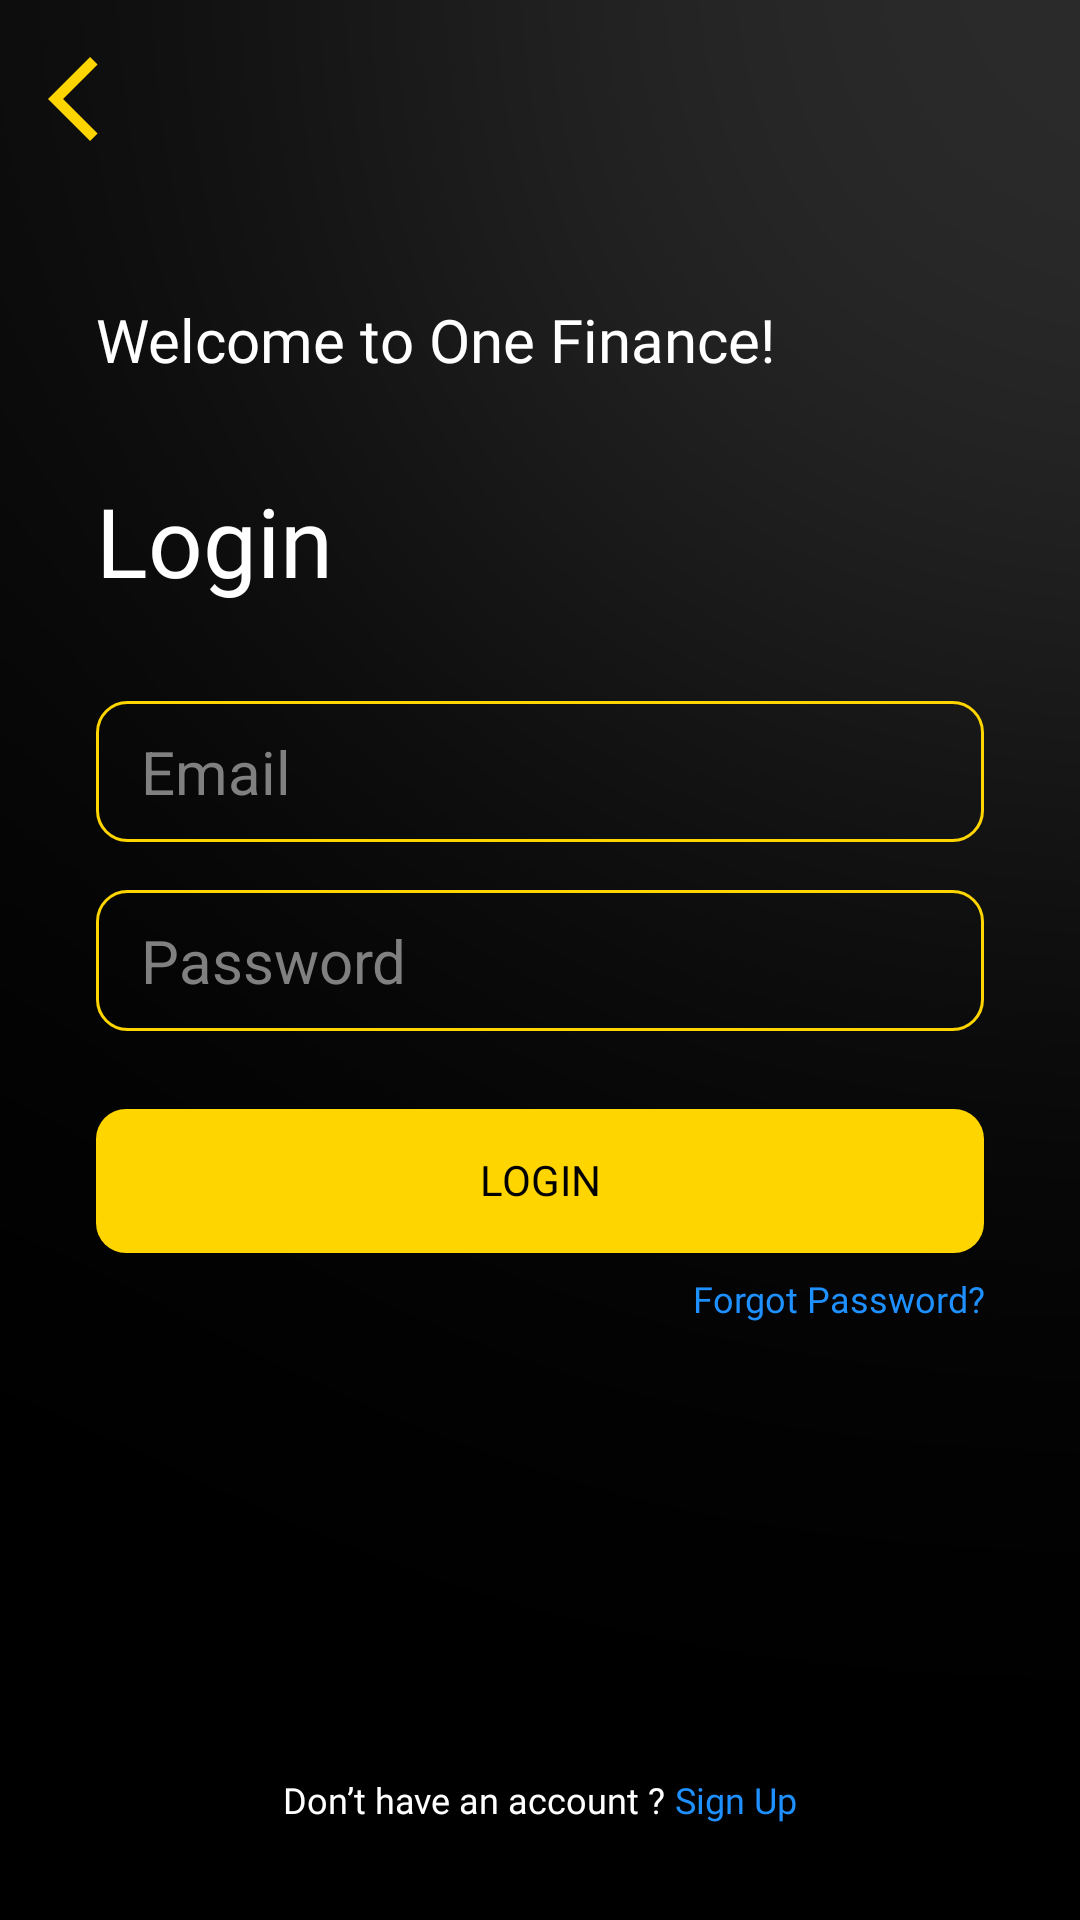

This screen was rendered from an Android layout file. Write that file and the resources it references.
<!-- AndroidManifest.xml: application theme Theme.OneFinance -->
<!-- res/layout/activity_login.xml -->
<?xml version="1.0" encoding="utf-8"?>
<androidx.constraintlayout.widget.ConstraintLayout xmlns:android="http://schemas.android.com/apk/res/android"
    xmlns:app="http://schemas.android.com/apk/res-auto"
    xmlns:tools="http://schemas.android.com/tools"
    android:layout_width="match_parent"
    android:layout_height="match_parent"
    android:background="@drawable/background_app"
    tools:context=".presentation.auth.LoginActivity">

    <ImageView
        android:id="@+id/ivBack"
        android:layout_width="wrap_content"
        android:layout_height="wrap_content"
        android:src="@drawable/ic_back"
        android:adjustViewBounds="true"
        android:maxHeight="34dp"
        android:maxWidth="34dp"
        android:layout_margin="16dp"
        app:layout_constraintTop_toTopOf="parent"
        app:layout_constraintStart_toStartOf="parent"/>

    <TextView
        android:id="@+id/tvWelcome"
        android:layout_width="match_parent"
        android:layout_height="wrap_content"
        android:fontFamily="@font/poppinsmedium"
        android:text="Welcome to One Finance! "
        android:textColor="@color/white"
        android:textSize="20sp"
        android:layout_marginHorizontal="32dp"
        android:layout_marginBottom="32dp"
        app:layout_constraintBottom_toTopOf="@id/tvLogin"/>

    <TextView
        android:id="@+id/tvLogin"
        android:layout_width="match_parent"
        android:layout_height="wrap_content"
        android:fontFamily="@font/poppinsmedium"
        android:text="Login"
        android:textColor="@color/white"
        android:textSize="32sp"
        android:layout_marginHorizontal="32dp"
        app:layout_constraintBottom_toTopOf="@id/edtEmailLogin"
        android:layout_marginBottom="32dp"/>

    <EditText
        android:id="@+id/edtEmailLogin"
        android:layout_width="match_parent"
        android:layout_height="wrap_content"
        android:hint=" Email"
        android:textColorHint="@color/gray"
        android:textColor="@color/white"
        android:textSize="20sp"
        android:maxLines="1"
        android:inputType="textEmailAddress"
        android:padding="10dp"
        android:layout_marginBottom="16dp"
        android:background="@drawable/bg_auth"
        android:layout_marginHorizontal="32dp"
        app:layout_constraintBottom_toTopOf="@+id/edtPasswordLogin"
        app:layout_constraintEnd_toEndOf="parent"
        app:layout_constraintHorizontal_bias="0.5"
        app:layout_constraintStart_toStartOf="parent" />

    <EditText
        android:id="@+id/edtPasswordLogin"
        android:layout_width="match_parent"
        android:layout_height="wrap_content"
        android:hint=" Password"
        android:textColor="@color/white"
        android:textColorHint="@color/gray"
        android:textSize="20sp"
        android:maxLines="1"
        android:inputType="textPassword"
        android:padding="10dp"
        android:background="@drawable/bg_auth"
        android:layout_marginHorizontal="32dp"
        app:layout_constraintBottom_toBottomOf="parent"
        app:layout_constraintEnd_toEndOf="parent"
        app:layout_constraintHorizontal_bias="0.5"
        app:layout_constraintStart_toStartOf="parent"
        app:layout_constraintTop_toTopOf="parent" />

    <Button
        android:id="@+id/btnSignIn"
        android:layout_width="match_parent"
        android:layout_height="wrap_content"
        android:text="Login"
        android:textColor="@color/black"
        android:elegantTextHeight="true"
        android:background="@drawable/bg_button_sign"
        android:fontFamily="@font/poppinsregular"
        android:layout_marginHorizontal="32dp"
        android:layout_marginTop="26dp"
        app:layout_constraintTop_toBottomOf="@id/edtPasswordLogin"/>

    <TextView
        android:id="@+id/tvForgotPassword"
        android:layout_width="match_parent"
        android:layout_height="wrap_content"
        android:text="Forgot Password?"
        android:fontFamily="@font/poppinsregular"
        android:textSize="12sp"
        android:textColor="@color/dodger_blue"
        android:layout_marginHorizontal="32dp"
        android:layout_marginTop="7dp"
        android:gravity="end"
        app:layout_constraintTop_toBottomOf="@id/btnSignIn"/>

    <TextView
        android:id="@+id/tvDontHaveAccount"
        android:layout_width="wrap_content"
        android:layout_height="wrap_content"
        android:text="Don’t have an account ?"
        android:fontFamily="@font/poppinsregular"
        android:textSize="12sp"
        android:textColor="@color/white"
        android:layout_marginBottom="32dp"
        app:layout_constraintStart_toStartOf="parent"
        app:layout_constraintEnd_toStartOf="@id/tvSignUp"
        app:layout_constraintHorizontal_chainStyle="packed"
        app:layout_constraintBottom_toBottomOf="parent"/>

    <TextView
        android:id="@+id/tvSignUp"
        android:layout_width="wrap_content"
        android:layout_height="wrap_content"
        android:text=" Sign Up"
        android:fontFamily="@font/poppinsregular"
        android:textSize="12sp"
        android:textColor="@color/dodger_blue"
        android:layout_marginBottom="32dp"
        app:layout_constraintStart_toEndOf="@id/tvDontHaveAccount"
        app:layout_constraintEnd_toEndOf="parent"
        app:layout_constraintBottom_toBottomOf="parent"/>

</androidx.constraintlayout.widget.ConstraintLayout>
<!-- resources referenced by this layout -->
<resources>
  <color name="black">#000000</color>
  <color name="dodger_blue">#1E90FF</color>
  <color name="gray">#808080</color>
  <color name="white">#FFFFFF</color>
  <!-- drawable background_app: png bitmap (drawable, 32444 bytes) -->
  <!-- drawable bg_auth (drawable) -->
  <?xml version="1.0" encoding="utf-8"?>
  <shape xmlns:android="http://schemas.android.com/apk/res/android">
      <stroke android:color="@color/logo_color"/>
      <stroke android:width="1dp"/>
      <corners android:radius="10dp"/>
  </shape>
  <!-- drawable bg_button_sign (drawable) -->
  <?xml version="1.0" encoding="utf-8"?>
  <shape xmlns:android="http://schemas.android.com/apk/res/android">
  
      <corners android:radius="10dp"/>
      <solid android:color="@color/logo_color"/>
  
  </shape>
  <!-- drawable ic_back (drawable) -->
  <vector android:autoMirrored="true" android:height="60dp"
      android:tint="#ffd500" android:viewportHeight="24"
      android:viewportWidth="24" android:width="60dp" xmlns:android="http://schemas.android.com/apk/res/android">
      <path android:fillColor="@android:color/white" android:pathData="M11.67,3.87L9.9,2.1 0,12l9.9,9.9 1.77,-1.77L3.54,12z"/>
  </vector>
  <style name="Theme.OneFinance" parent="Theme.MaterialComponents.DayNight.DarkActionBar">
          
          <item name="colorPrimary">@color/purple_500</item>
          <item name="colorPrimaryVariant">@color/purple_700</item>
          <item name="colorOnPrimary">@color/white</item>
          
          <item name="colorSecondary">@color/teal_200</item>
          <item name="colorSecondaryVariant">@color/teal_700</item>
          <item name="colorOnSecondary">@color/black</item>
          
          <item name="android:statusBarColor" tools:targetApi="l">?attr/colorPrimaryVariant</item>
          
      </style>
  <color name="logo_color">#ffd500</color>
  <color name="purple_500">#FF6200EE</color>
  <color name="purple_700">#FF3700B3</color>
  <color name="teal_200">#FF03DAC5</color>
  <color name="teal_700">#FF018786</color>
</resources>
